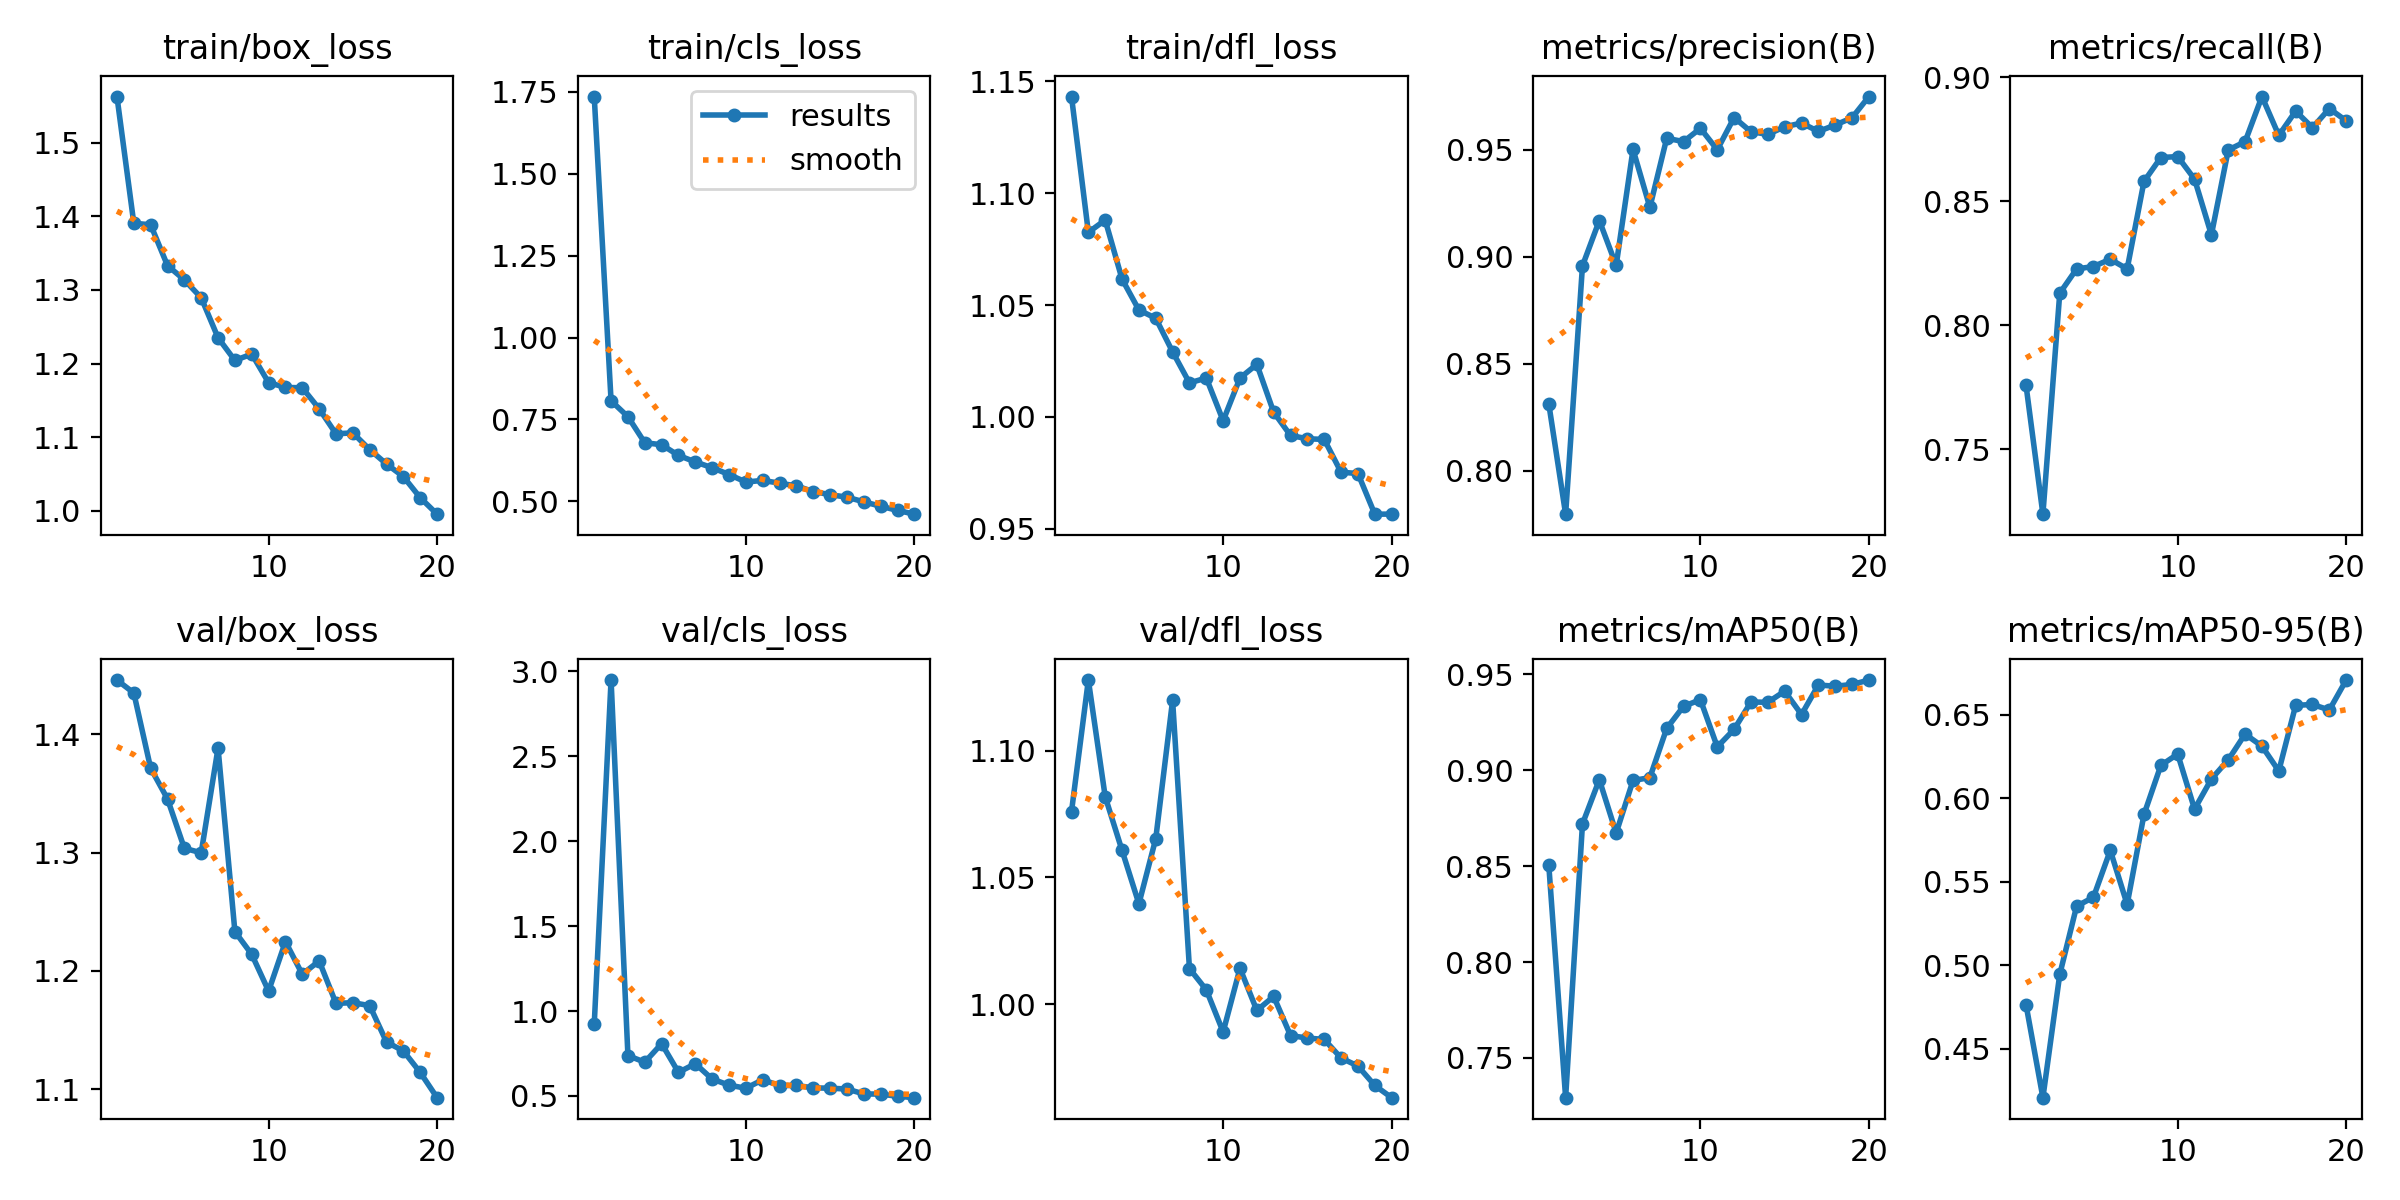

Source data for this figure (header and first rows):
epoch, train/box_loss, train/cls_loss, train/dfl_loss, metrics/precision(B), metrics/recall(B), metrics/mAP50(B), metrics/mAP50-95(B), val/box_loss, val/cls_loss, val/dfl_loss, lr/pg0, lr/pg1, lr/pg2
1, 1.562, 1.736, 1.143, 0.8313, 0.7757, 0.8506, 0.4763, 1.446, 0.9212, 1.076, 0.0006574, 0.0006574, 0.0006574
2, 1.391, 0.8068, 1.083, 0.7797, 0.7238, 0.7292, 0.4206, 1.435, 2.949, 1.128, 0.001259, 0.001259, 0.001259
3, 1.388, 0.7583, 1.088, 0.8957, 0.8129, 0.872, 0.4945, 1.371, 0.7376, 1.082, 0.001794, 0.001794, 0.001794
4, 1.333, 0.6787, 1.062, 0.9169, 0.8227, 0.8951, 0.5353, 1.345, 0.6989, 1.061, 0.001703, 0.001703, 0.001703
5, 1.314, 0.6728, 1.048, 0.8959, 0.8237, 0.8673, 0.5408, 1.304, 0.8078, 1.04, 0.001703, 0.001703, 0.001703
6, 1.289, 0.6401, 1.044, 0.9501, 0.8266, 0.8947, 0.5689, 1.3, 0.6391, 1.065, 0.001604, 0.001604, 0.001604
7, 1.235, 0.6201, 1.029, 0.923, 0.8227, 0.8962, 0.5365, 1.388, 0.6898, 1.12, 0.001505, 0.001505, 0.001505
8, 1.204, 0.6025, 1.015, 0.9553, 0.858, 0.9219, 0.5904, 1.233, 0.5995, 1.014, 0.001406, 0.001406, 0.001406
9, 1.213, 0.5818, 1.017, 0.9537, 0.8677, 0.9334, 0.6198, 1.214, 0.5637, 1.006, 0.001307, 0.001307, 0.001307
10, 1.174, 0.5588, 0.9983, 0.9599, 0.868, 0.9368, 0.6266, 1.183, 0.5454, 0.989, 0.001208, 0.001208, 0.001208
11, 1.168, 0.5638, 1.017, 0.9499, 0.859, 0.9122, 0.5936, 1.225, 0.5953, 1.014, 0.001109, 0.001109, 0.001109
12, 1.167, 0.5553, 1.024, 0.965, 0.8365, 0.9214, 0.6116, 1.197, 0.561, 0.9975, 0.00101, 0.00101, 0.00101
13, 1.139, 0.547, 1.002, 0.9583, 0.8707, 0.9357, 0.6231, 1.208, 0.5621, 1.003, 0.000911, 0.000911, 0.000911
14, 1.105, 0.5297, 0.9917, 0.9571, 0.874, 0.9355, 0.6385, 1.173, 0.5475, 0.9875, 0.000812, 0.000812, 0.000812
15, 1.106, 0.5203, 0.9902, 0.9606, 0.8923, 0.9413, 0.6313, 1.173, 0.5458, 0.9866, 0.000713, 0.000713, 0.000713
16, 1.083, 0.5124, 0.9899, 0.9624, 0.8766, 0.9291, 0.6164, 1.171, 0.5407, 0.986, 0.000614, 0.000614, 0.000614
17, 1.064, 0.4985, 0.9753, 0.9585, 0.8864, 0.9445, 0.6558, 1.14, 0.512, 0.9787, 0.000515, 0.000515, 0.000515
18, 1.047, 0.4849, 0.9747, 0.9615, 0.8797, 0.9439, 0.6563, 1.132, 0.5108, 0.9755, 0.000416, 0.000416, 0.000416
19, 1.018, 0.4722, 0.9565, 0.9649, 0.8874, 0.9448, 0.653, 1.114, 0.4982, 0.9678, 0.000317, 0.000317, 0.000317
20, 0.9957, 0.4607, 0.9566, 0.9748, 0.8825, 0.9471, 0.671, 1.093, 0.4899, 0.963, 0.000218, 0.000218, 0.000218
